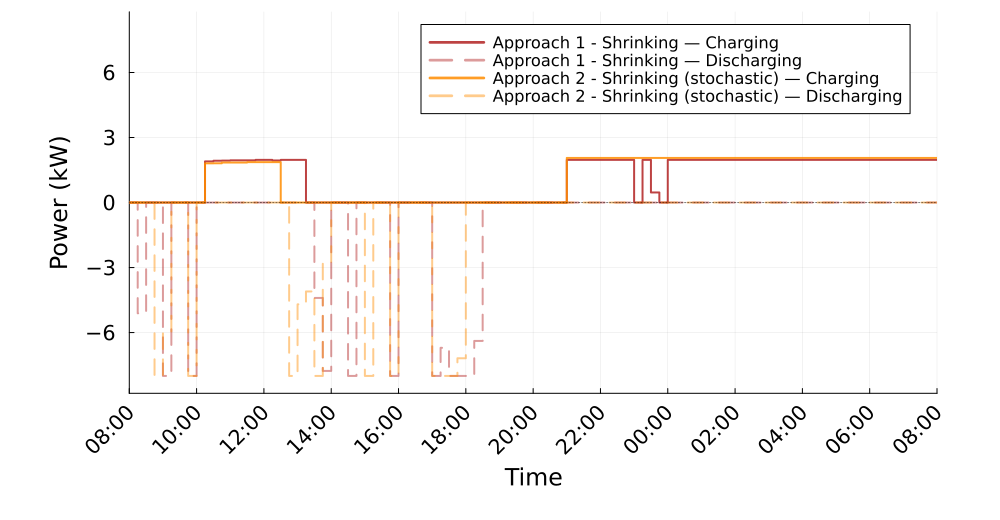

Data behind this chart, as committed beside it:
Time_Period, Clock, A1S_Charging_kW, A1S_Discharging_kW, A2S_Charging_kW, A2S_Discharging_kW
1, 08:00, 0.0, 0.0, 0.0, 0.0
2, 08:15, 0.0, 5.11, 0.0, 0.0
3, 08:30, 0.0, 0.0, 0.0, 0.0
4, 08:45, 0.0, -5.564454160602713e-14, 0.0, 8.0
5, 09:00, 0.0, 8.0, 0.0, 5.974
6, 09:15, 0.0, 0.0, 0.0, 0.0
7, 09:30, 0.0, 0.0, 0.0, 0.0
8, 09:45, 0.0, 8, 0.0, 8.0
9, 10:00, 0.0, 0.0, 0.0, 0.0
10, 10:15, 1.899, 0.0, 1.809, 0.0
11, 10:30, 1.928, 0.0, 1.812, 0.0
12, 10:45, 1.936, 0.0, 1.845, 0.0
13, 11:00, 1.948, 0.0, 1.845, 0.0
14, 11:15, 1.948, 0.0, 1.845, 0.0
15, 11:30, 1.948, 0.0, 1.863, 0.0
16, 11:45, 1.968, 0.0, 1.863, 0.0
17, 12:00, 1.968, 0.0, 1.863, 0.0
18, 12:15, 1.942, 0.0, 1.863, 0.0
19, 12:30, 1.968, 0.0, 0.0, 0.0
20, 12:45, 1.968, 0.0, 0.0, 8.0
21, 13:00, 1.968, 0.0, 0.0, 4.697
22, 13:15, 0.0, 0.0, 0.0, 4.102
23, 13:30, 0.0, 4.402, 0.0, 8.0
24, 13:45, 0.0, 7.768, 0.0, 2.803
25, 14:00, 0.0, 0.0, 0.0, 0.0
26, 14:15, 0.0, 0.0, 0.0, 0.0
27, 14:30, 0.0, 8.0, 0.0, 0.0
28, 14:45, 0.0, 0.0, 0.0, 0.0
29, 15:00, 0.0, 0.0, 0.0, 8.0
30, 15:15, 0.0, 0.0, 0.0, 0.0
31, 15:30, 0.0, 0.0, 0.0, 0.0
32, 15:45, 0.0, 8.0, 0.0, 8.0
33, 16:00, 0.0, 0.0, 0.0, 0.0
34, 16:15, 0.0, 0.0, 0.0, 0.0
35, 16:30, 0.0, 0.0, 0.0, 0.0
36, 16:45, 0.0, 0.0, 0.0, 0.0
37, 17:00, 0.0, 8.0, 0.0, 8.0
38, 17:15, 0.0, 6.703, 0.0, 8.0
39, 17:30, 0.0, 8.0, 0.0, 8.0
40, 17:45, 0.0, 8.0, 0.0, 7.185
41, 18:00, 0.0, 8.0, 0.0, 0.0
42, 18:15, 0.0, 6.384, 0.0, 0.0
43, 18:30, 0.0, 0.0, 0.0, 0.0
44, 18:45, 0.0, 0.0, 0.0, 0.0
45, 19:00, 0.0, 0.0, -0.0, 0.0
46, 19:15, 0.0, 0.0, -0.0, 0.0
47, 19:30, 0.0, 0.0, -0.0, 0.0
48, 19:45, 0.0, 0.0, -0.0, 0.0
49, 20:00, -0.0, 0.0, -0.0, 0.0
50, 20:15, -0.0, 0.0, -0.0, 0.0
51, 20:30, -0.0, 0.0, -0.0, 0.0
52, 20:45, 0.0, 0.0, 0.0, 0.0
53, 21:00, 1.968, 0.0, 2.059, 0.0
54, 21:15, 1.968, 0.0, 2.059, 0.0
55, 21:30, 1.968, 0.0, 2.059, 0.0
56, 21:45, 1.968, 0.0, 2.059, 0.0
57, 22:00, 1.968, 0.0, 2.059, 0.0
58, 22:15, 1.968, 0.0, 2.059, 0.0
59, 22:30, 1.968, 0.0, 2.059, 0.0
60, 22:45, 1.968, 0.0, 2.059, 0.0
... 36 more rows
